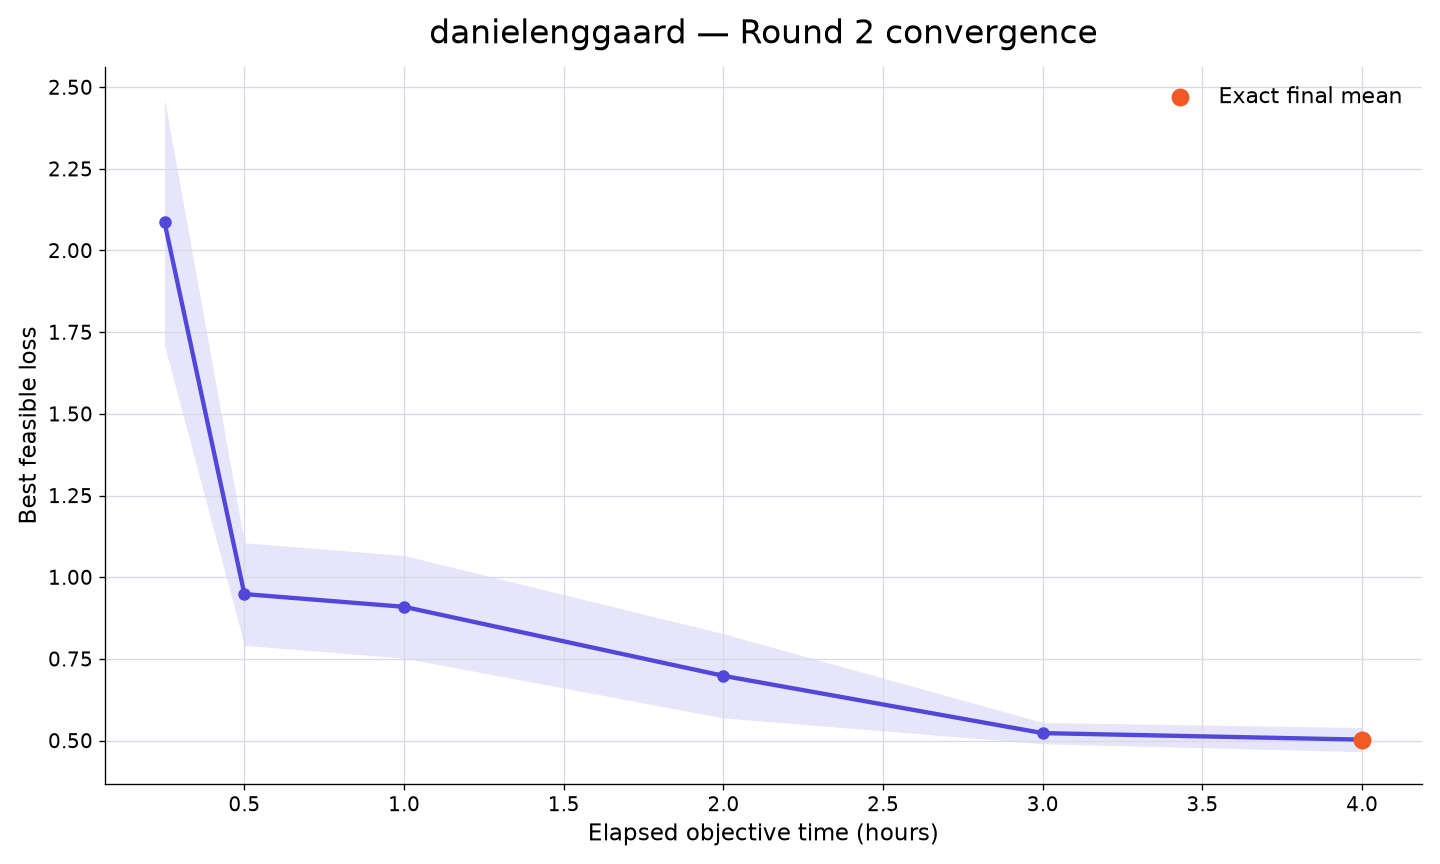

The file beside this chart, header and first rows:
rank, participant_id, elapsed_minutes, runs_with_value, mean_best_feasible_loss, std_best_feasible_loss, sem_best_feasible_loss, median_best_feasible_loss, minimum_best_feasible_loss, maximum_best_feasible_loss, exact_run_count, sampled_upper_bound_run_count, missing_run_count
35, danielenggaard, 15, 10, 2.086, 1.192, 0.3769, 1.831, 0.4705, 4.145, 2, 8, 0
35, danielenggaard, 30, 10, 0.9484, 0.4963, 0.1569, 0.8613, 0.4341, 1.797, 3, 7, 0
35, danielenggaard, 60, 10, 0.9093, 0.4965, 0.157, 0.7138, 0.4341, 1.797, 3, 7, 0
35, danielenggaard, 120, 10, 0.6981, 0.4074, 0.1288, 0.5178, 0.4265, 1.639, 4, 6, 0
35, danielenggaard, 180, 10, 0.5227, 0.1028, 0.03252, 0.4886, 0.4265, 0.7196, 8, 2, 0
35, danielenggaard, 240, 10, 0.5028, 0.1169, 0.03695, 0.4666, 0.3827, 0.7196, 10, 0, 0
